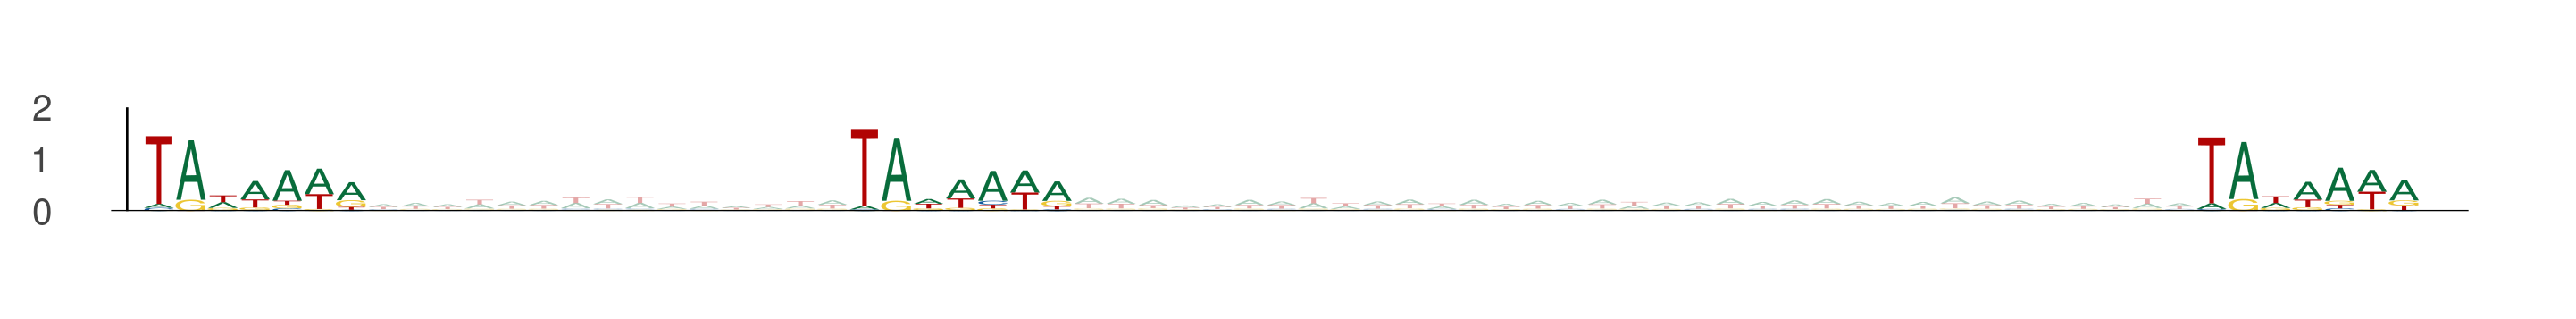

Values plotted in this chart, from the file beside it:
seq_index, start_position, end_position, is_reversed_complement
1926, 38, 45, 0
1926, 60, 67, 0
1926, 102, 109, 0
5950, 83, 90, 0
5950, 105, 112, 0
5950, 147, 154, 0
11309, 42, 49, 0
11309, 64, 71, 0
11309, 106, 113, 0
9411, 73, 80, 0
9411, 95, 102, 0
9411, 137, 144, 0
10096, 64, 71, 0
10096, 86, 93, 0
10096, 128, 135, 0
13444, 90, 97, 0
13444, 112, 119, 0
13444, 154, 161, 0
11496, 68, 75, 0
11496, 90, 97, 0
11496, 132, 139, 0
11496, 70, 77, 0
11496, 92, 99, 0
11496, 134, 141, 0
553, 11, 18, 0
553, 33, 40, 0
553, 75, 82, 0
13458, 48, 55, 0
13458, 70, 77, 0
13458, 112, 119, 0
8401, 66, 73, 0
8401, 88, 95, 0
8401, 130, 137, 0
1286, 86, 93, 0
1286, 108, 115, 0
1286, 150, 157, 0
6642, 62, 69, 0
6642, 84, 91, 0
6642, 126, 133, 0
719, 3, 10, 0
719, 25, 32, 0
719, 67, 74, 0
6742, 69, 76, 0
6742, 91, 98, 0
6742, 133, 140, 0
825, 34, 41, 0
825, 56, 63, 0
825, 98, 105, 0
11994, 58, 65, 0
11994, 80, 87, 0
11994, 122, 129, 0
10973, 7, 14, 0
10973, 29, 36, 0
10973, 71, 78, 0
2425, 79, 86, 0
2425, 101, 108, 0
2425, 143, 150, 0
119, 82, 89, 0
119, 104, 111, 0
119, 146, 153, 0
... 558 more rows
